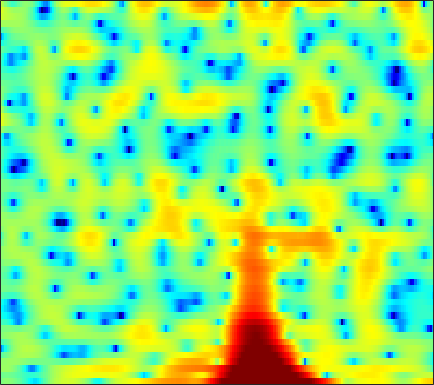

Data behind this chart, as committed beside it:
-0.60327, 0.038514, 0.43362, 0.45699, 0.31425, 0.0088997, -0.42404, -0.81373, -1.4192, -2.127, -2.9825, -3.7081, -4.8345, -6.2052, -7.3142, -8.5336, -8.7047, -7.8747, -6.0481, -4.0861, -2.3332, -1.1971, 0.078183, 1.1337
-1.265, -1.001, -0.8139, -0.7955, -0.8798, -1.103, -1.448, -1.763, -2.241, -2.76, -3.283, -3.645, -4.052, -4.323, -4.403, -4.318, -4.014, -3.647, -3.004, -2.234, -1.395, -0.7431, 0.12, 0.9547
1.202, 1.324, 1.378, 1.284, 1.103, 0.6975, 0.08652, -0.5175, -1.538, -2.852, -4.509, -6.053, -8.612, -11.74, -13.73, -13.15, -10.09, -7.888, -5.49, -3.578, -2.041, -1.081, 0.003754, 0.9083
0.9249, 1.067, 1.234, 1.363, 1.422, 1.441, 1.381, 1.278, 1.071, 0.7949, 0.4736, 0.2315, -0.07938, -0.3337, -0.4733, -0.5816, -0.6159, -0.6022, -0.5531, -0.4986, -0.4714, -0.483, -0.5654, -0.7149
-2.135, -1.689, -1.021, -0.3259, 0.1774, 0.7944, 1.336, 1.677, 2.037, 2.288, 2.433, 2.483, 2.478, 2.399, 2.296, 2.095, 1.819, 1.554, 1.123, 0.5748, -0.1151, -0.7447, -1.768, -3.056
-13.68, -9.377, -5.732, -3.244, -1.845, -0.4058, 0.6879, 1.331, 1.996, 2.479, 2.798, 2.944, 3.023, 2.976, 2.868, 2.636, 2.314, 2.006, 1.519, 0.9347, 0.2432, -0.3469, -1.247, -2.288
-3.397, -2.877, -2.031, -1.113, -0.4324, 0.391, 1.082, 1.498, 1.916, 2.193, 2.326, 2.337, 2.235, 1.998, 1.742, 1.303, 0.7761, 0.3459, -0.2412, -0.7954, -1.266, -1.535, -1.793, -1.946
0.1507, 0.3773, 0.6766, 0.9617, 1.159, 1.408, 1.639, 1.782, 1.923, 1.994, 1.967, 1.869, 1.603, 1.154, 0.6677, -0.25, -1.496, -2.721, -4.787, -7.281, -9.235, -9.122, -7.055, -4.718
-0.4655, -0.337, -0.2552, -0.3054, -0.4161, -0.6176, -0.8142, -0.8966, -0.8685, -0.6785, -0.3757, -0.1312, 0.1381, 0.2631, 0.2134, -0.1002, -0.7429, -1.453, -2.672, -3.997, -4.829, -4.63, -3.36, -1.654
-3.485, -3.594, -4.04, -4.842, -5.724, -7.392, -9.744, -11.84, -13.54, -11.52, -8.24, -6.133, -3.922, -2.266, -1.318, -0.3678, 0.3162, 0.6815, 1.048, 1.338, 1.634, 1.89, 2.257, 2.635
-5.621, -6.008, -6.797, -7.828, -8.708, -10, -11.41, -12.32, -12.71, -11.44, -9.182, -7.38, -5.161, -3.273, -2.075, -0.7349, 0.3508, 1.025, 1.759, 2.341, 2.791, 3.058, 3.322, 3.485
-6.63, -7.447, -8.852, -10.54, -11.83, -13.11, -13.23, -12.49, -10.86, -8.944, -7.033, -5.65, -3.942, -2.407, -1.396, -0.2157, 0.7632, 1.37, 2.029, 2.527, 2.886, 3.07, 3.224, 3.285
-5.376, -6.338, -8.038, -10.52, -13.04, -16.88, -16.98, -13.94, -10.07, -7.132, -4.856, -3.442, -1.866, -0.5767, 0.2357, 1.125, 1.799, 2.184, 2.522, 2.697, 2.728, 2.671, 2.524, 2.338
-2.149, -2.495, -2.996, -3.499, -3.809, -4, -3.821, -3.423, -2.63, -1.665, -0.657, 0.07341, 0.9669, 1.723, 2.182, 2.637, 2.892, 2.94, 2.808, 2.43, 1.799, 1.162, 0.1125, -1.07
-0.6119, -0.6716, -0.7883, -0.87, -0.9076, -0.8894, -0.7285, -0.5088, -0.08939, 0.4263, 1.017, 1.466, 2.026, 2.509, 2.789, 3.009, 3.029, 2.898, 2.476, 1.738, 0.6084, -0.5608, -2.73, -6
-0.973, -1.085, -1.37, -1.753, -2.042, -2.348, -2.451, -2.327, -1.86, -1.115, -0.2326, 0.4338, 1.249, 1.919, 2.303, 2.637, 2.761, 2.702, 2.434, 1.938, 1.212, 0.5354, -0.4879, -1.555
-1.494, -1.78, -2.505, -3.76, -5.088, -7.501, -10.45, -11.39, -8.888, -5.459, -2.761, -1.206, 0.392, 1.524, 2.135, 2.686, 2.961, 3.009, 2.895, 2.612, 2.197, 1.82, 1.28, 0.7533
-1.065, -1.115, -1.496, -2.361, -3.343, -5.037, -6.646, -7.029, -5.681, -3.393, -1.299, -0.02717, 1.285, 2.223, 2.701, 3.069, 3.17, 3.097, 2.807, 2.349, 1.783, 1.313, 0.6582, 0.03513
-0.1449, 0.2127, 0.4522, 0.5356, 0.4931, 0.4134, 0.4118, 0.5094, 0.803, 1.258, 1.764, 2.133, 2.534, 2.774, 2.831, 2.706, 2.345, 1.907, 1.107, 0.04231, -1.233, -2.258, -3.579, -4.638
0.658, 1.113, 1.55, 1.879, 2.071, 2.259, 2.369, 2.436, 2.496, 2.536, 2.555, 2.559, 2.51, 2.368, 2.174, 1.769, 1.12, 0.4296, -0.8383, -2.624, -5.181, -7.837, -13.22, -21.69
0.6392, 1.108, 1.712, 2.15, 2.393, 2.555, 2.541, 2.437, 2.187, 1.853, 1.526, 1.305, 1.114, 1.025, 0.9744, 0.8469, 0.5565, 0.1792, -0.6, -1.715, -3.204, -4.494, -6.159, -7.256
-1.392, -0.2901, 1.003, 1.926, 2.324, 2.494, 2.258, 1.772, 0.7408, -0.7336, -2.464, -3.571, -3.881, -2.84, -1.749, -0.4892, 0.3469, 0.6932, 0.8104, 0.6572, 0.2697, -0.1123, -0.622, -1.062
-3.607, -1.223, 0.8225, 2.098, 2.638, 2.872, 2.571, 1.948, 0.5152, -1.812, -5.474, -9.193, -10.27, -5.599, -2.907, -0.5399, 0.8795, 1.52, 1.925, 1.915, 1.627, 1.256, 0.6101, -0.07868
0.00684, 0.6947, 1.566, 2.177, 2.481, 2.65, 2.527, 2.294, 1.775, 1.124, 0.4912, 0.1585, 0.03921, 0.3119, 0.658, 1.12, 1.454, 1.529, 1.373, 0.8698, 0.02641, -0.8227, -2.262, -4.023
1.365, 1.48, 1.651, 1.79, 1.856, 1.907, 1.904, 1.893, 1.864, 1.833, 1.807, 1.814, 1.841, 1.884, 1.894, 1.839, 1.641, 1.352, 0.751, -0.1316, -1.43, -2.705, -4.934, -8.015
1.428, 1.239, 0.9082, 0.6028, 0.4019, 0.2398, 0.2833, 0.4165, 0.7349, 1.147, 1.565, 1.861, 2.196, 2.421, 2.512, 2.503, 2.31, 2.05, 1.498, 0.7114, -0.3566, -1.368, -3.007, -5.018
0.3985, -0.2621, -1.414, -2.844, -3.966, -5.133, -5.219, -4.46, -2.924, -1.368, -0.03288, 0.7767, 1.61, 2.193, 2.485, 2.696, 2.733, 2.652, 2.406, 1.989, 1.454, 0.9737, 0.2552, -0.5201
-0.98, -1.912, -3.614, -6.233, -9.165, -16.03, -17.92, -11.62, -6.693, -3.717, -1.708, -0.6283, 0.4182, 1.127, 1.479, 1.761, 1.887, 1.894, 1.851, 1.771, 1.667, 1.586, 1.47, 1.369
-1.054, -1.485, -2.199, -3.102, -3.765, -4.391, -4.416, -4.008, -3.088, -2.048, -1.126, -0.5804, -0.0289, 0.2695, 0.3484, 0.2733, 0.05675, -0.1247, -0.2953, -0.2479, 0.03189, 0.3708, 0.895, 1.413
-0.4105, -0.2903, -0.3587, -0.5265, -0.6839, -0.8049, -0.8584, -0.772, -0.5676, -0.3067, -0.05452, 0.0866, 0.1211, -0.09924, -0.4754, -1.324, -2.666, -3.988, -5.909, -6.566, -4.797, -2.9, -0.6363, 1.049
-0.4113, -0.332, -0.5153, -0.8425, -1.125, -1.473, -1.664, -1.707, -1.622, -1.418, -1.169, -0.9901, -0.887, -0.9717, -1.254, -2.027, -3.431, -5.1, -8.152, -9.63, -6.197, -3.252, -0.2641, 1.817
-1.98, -2.67, -3.836, -5.332, -6.516, -7.948, -8.663, -8.702, -8.196, -7.394, -6.494, -5.818, -4.867, -3.968, -3.378, -2.758, -2.316, -2.041, -1.61, -0.9818, -0.01974, 0.8438, 2.018, 3.049
-3.484, -4.886, -7.277, -10.69, -14.31, -22.56, -30.37, -21.89, -17.85, -16.34, -15.22, -13.95, -11.35, -8.588, -6.727, -4.615, -2.891, -1.793, -0.5319, 0.5491, 1.519, 2.174, 2.952, 3.579
-3.116, -4.449, -6.483, -8.86, -10.76, -13.23, -14.97, -15.84, -17.09, -19.7, -25.13, -24.2, -15.91, -10.66, -7.852, -4.958, -2.749, -1.403, 0.04986, 1.238, 2.181, 2.753, 3.349, 3.777
-1.972, -2.941, -4.286, -5.593, -6.519, -7.596, -8.509, -9.046, -9.599, -9.839, -9.555, -8.917, -7.455, -5.654, -4.254, -2.502, -0.9491, 0.05603, 1.197, 2.111, 2.809, 3.194, 3.532, 3.687
-1.947, -2.889, -4.011, -4.797, -5.166, -5.394, -5.387, -5.281, -4.994, -4.562, -4.001, -3.458, -2.602, -1.644, -0.9006, 0.07913, 0.9988, 1.614, 2.33, 2.872, 3.243, 3.399, 3.44, 3.264
-3.996, -6.066, -8.34, -8.793, -7.933, -6.367, -4.922, -4.028, -3.029, -2.198, -1.458, -0.9289, -0.257, 0.4085, 0.9053, 1.543, 2.125, 2.517, 2.94, 3.239, 3.378, 3.369, 3.182, 2.772
-3.949, -7.309, -12.96, -12.79, -9.353, -6.04, -3.929, -2.822, -1.767, -1.013, -0.4401, -0.09093, 0.3281, 0.7487, 1.082, 1.551, 2.029, 2.37, 2.748, 3.009, 3.097, 3.027, 2.733, 2.227
1.877, 0.724, -0.4584, -1.091, -1.2, -1.017, -0.7581, -0.5756, -0.4643, -0.5055, -0.697, -0.9008, -1.138, -1.211, -1.071, -0.5581, 0.2246, 0.8541, 1.628, 2.173, 2.43, 2.401, 2.055, 1.36
5.39, 4.57, 3.589, 2.728, 2.177, 1.562, 0.9868, 0.5432, -0.1462, -1.067, -2.341, -3.63, -5.893, -8.542, -9.431, -7.204, -3.952, -1.955, 0.02106, 1.294, 1.939, 2.055, 1.727, 0.7596
5.367, 4.415, 3.157, 2.016, 1.284, 0.4251, -0.2884, -0.8299, -1.62, -2.596, -3.847, -5.049, -7.229, -9.764, -10.6, -8.142, -4.598, -2.422, -0.23, 1.244, 2.091, 2.363, 2.256, 1.614
2.667, 1.023, -1.314, -3.318, -4.251, -4.697, -4.708, -4.727, -4.955, -5.304, -5.616, -5.729, -5.513, -4.88, -4.124, -2.782, -1.251, -0.1329, 1.232, 2.275, 2.992, 3.274, 3.317, 3.056
0.2318, -2.419, -7.67, -18.52, -23.96, -12.23, -9.215, -8.486, -8.825, -10.34, -12.27, -12.22, -9.282, -5.934, -3.8, -1.476, 0.3885, 1.553, 2.757, 3.642, 4.192, 4.383, 4.369, 4.059
0.6787, -0.7887, -2.86, -4.663, -5.529, -6.035, -6.258, -6.649, -7.751, -9.786, -12.14, -12.09, -8.658, -5.011, -2.782, -0.4398, 1.355, 2.41, 3.473, 4.182, 4.532, 4.588, 4.385, 3.831
0.428, -0.1692, -0.96, -1.712, -2.208, -2.765, -3.202, -3.497, -3.842, -4.037, -3.935, -3.581, -2.7, -1.518, -0.5585, 0.6659, 1.735, 2.393, 3.079, 3.494, 3.647, 3.578, 3.216, 2.538
-0.8233, -0.9942, -1.289, -1.603, -1.819, -2.041, -2.201, -2.243, -2.19, -1.989, -1.648, -1.292, -0.7125, -0.03082, 0.5058, 1.216, 1.86, 2.267, 2.667, 2.888, 2.918, 2.785, 2.395, 1.76
-2.097, -2.185, -2.405, -2.63, -2.758, -2.833, -2.779, -2.643, -2.341, -1.931, -1.419, -0.975, -0.3401, 0.3233, 0.8148, 1.44, 1.991, 2.337, 2.676, 2.868, 2.874, 2.757, 2.439, 1.919
-3.204, -3.711, -4.468, -5.158, -5.503, -5.635, -5.328, -4.926, -4.256, -3.513, -2.706, -2.071, -1.175, -0.2662, 0.4038, 1.228, 1.938, 2.375, 2.821, 3.08, 3.151, 3.098, 2.886, 2.518
-3.982, -5.446, -7.986, -11.19, -13.32, -13.25, -10.86, -9.307, -7.735, -6.628, -5.656, -4.862, -3.535, -2.051, -0.9113, 0.4606, 1.589, 2.249, 2.865, 3.193, 3.279, 3.212, 2.979, 2.668
-2.635, -4.278, -7.044, -10.66, -13.25, -13.32, -10.99, -9.794, -9.363, -10.3, -12.34, -12.83, -9.135, -4.864, -2.391, 0.06215, 1.749, 2.611, 3.288, 3.489, 3.271, 2.851, 2.03, 1.137
-1.186, -1.92, -2.808, -3.579, -4.007, -4.35, -4.568, -4.795, -5.509, -6.887, -8.518, -8.705, -6.259, -2.987, -0.911, 1.201, 2.624, 3.287, 3.711, 3.583, 2.83, 1.787, -0.4714, -4.433
-5.922, -5.216, -4.191, -3.34, -2.876, -2.44, -2.192, -2.102, -2.071, -2.058, -1.918, -1.639, -0.9944, -0.1379, 0.5256, 1.331, 1.933, 2.214, 2.311, 2.07, 1.465, 0.7637, -0.4839, -1.919
-12.58, -8.624, -5.462, -3.542, -2.568, -1.674, -1.076, -0.7724, -0.4733, -0.2428, -0.057, 0.08603, 0.2879, 0.5127, 0.659, 0.8077, 0.8932, 0.9085, 0.8286, 0.6594, 0.4373, 0.2367, -0.008979, -0.1577
-2.841, -2.445, -1.697, -0.9455, -0.4586, 0.06675, 0.4498, 0.6488, 0.8121, 0.8756, 0.8631, 0.8059, 0.6666, 0.4588, 0.28, -7.1343e-05, -0.3038, -0.5364, -0.7916, -0.9691, -1.05, -1.03, -0.9016, -0.6566
1.967, 1.837, 1.762, 1.769, 1.8, 1.85, 1.862, 1.844, 1.751, 1.564, 1.28, 0.9841, 0.4755, -0.1883, -0.7693, -1.627, -2.539, -3.2, -3.908, -4.309, -4.345, -4.109, -3.535, -2.775
4.291, 3.921, 3.491, 3.127, 2.9, 2.638, 2.417, 2.26, 2.035, 1.744, 1.305, 0.8549, 0.03919, -1.065, -2.143, -3.943, -6.162, -8.04, -10.53, -12.05, -11.68, -10.54, -8.527, -6.394
4.958, 4.303, 3.454, 2.68, 2.196, 1.722, 1.487, 1.424, 1.433, 1.422, 1.248, 0.956, 0.2581, -0.8858, -2.123, -4.439, -7.811, -11.35, -18.67, -29.46, -23.43, -20.62, -15.6, -10.03
3.295, 2.104, 0.3429, -1.48, -2.705, -3.681, -3.525, -2.799, -1.576, -0.4807, 0.3232, 0.6458, 0.6908, 0.2567, -0.4013, -1.74, -3.632, -5.324, -7.925, -10.57, -13, -13.71, -10.83, -6.256
